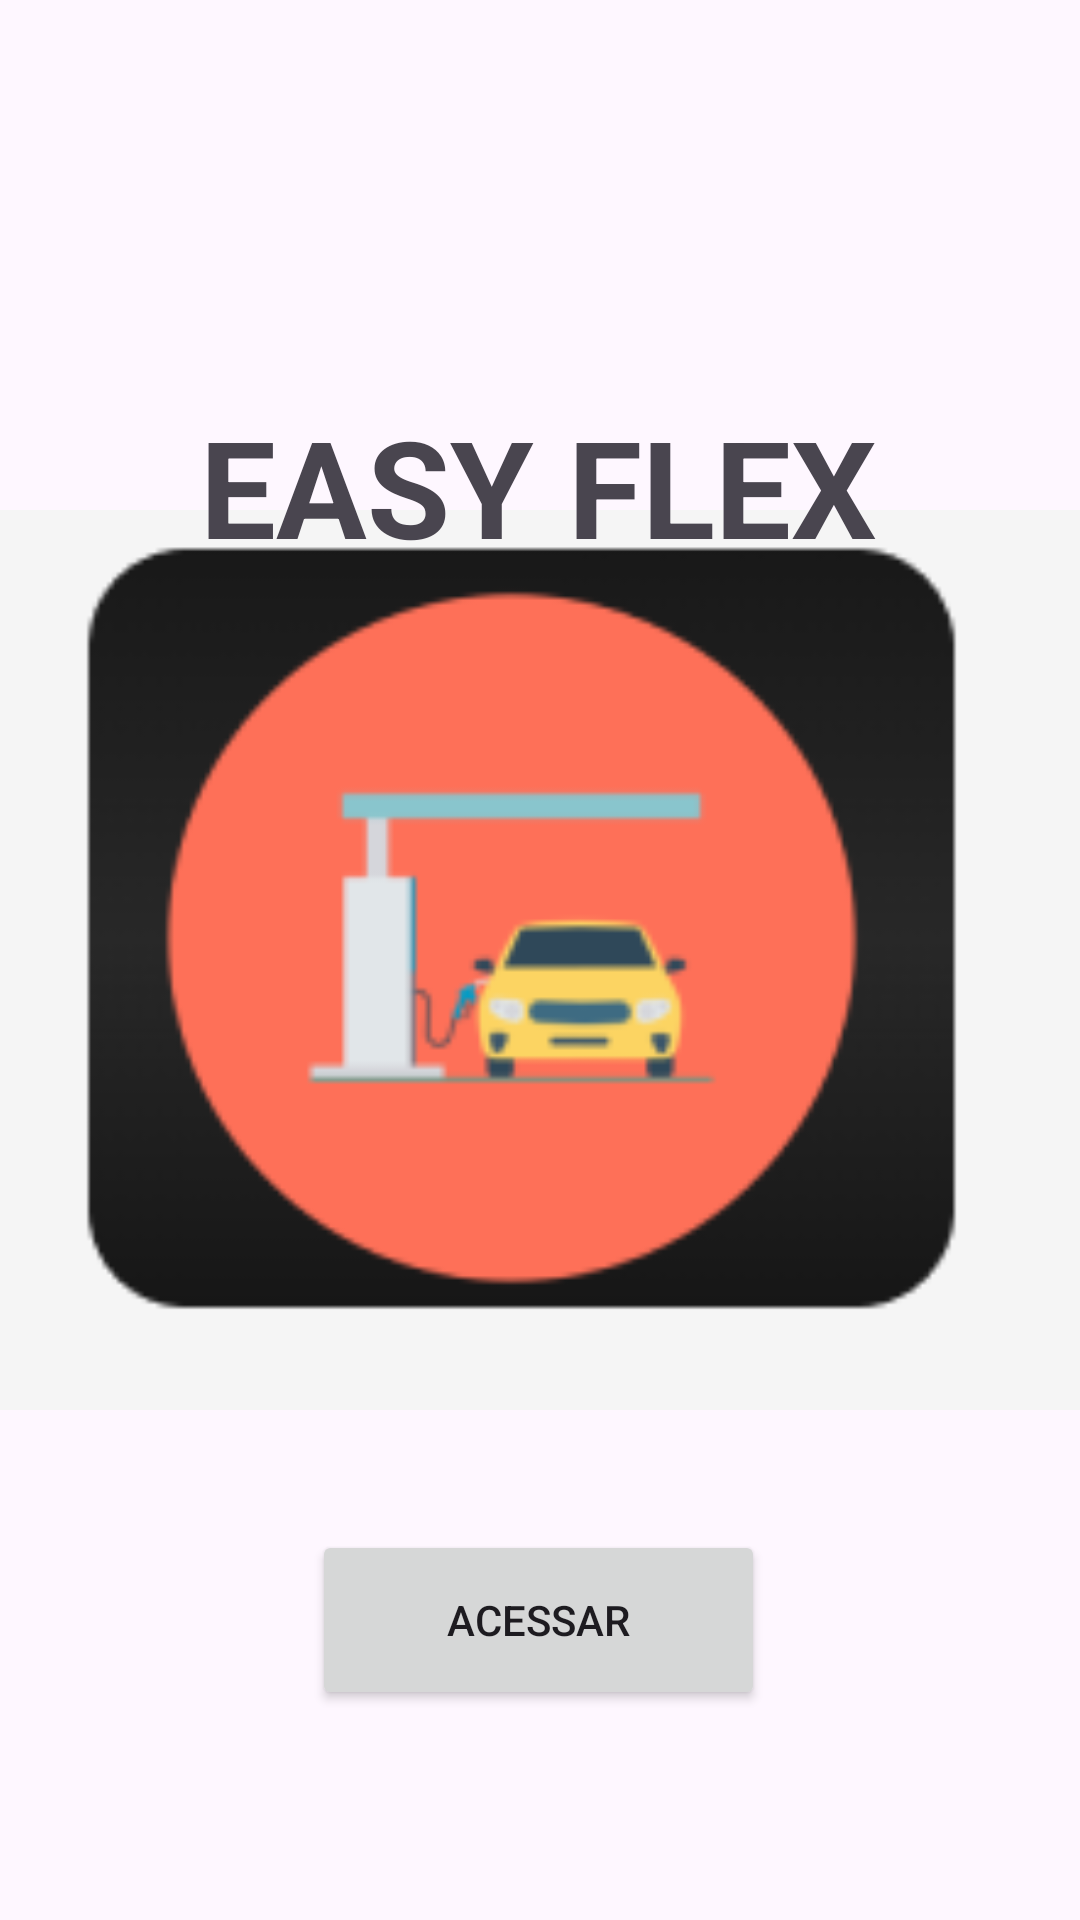

Produce the Android XML layout that renders to this screen, including the resource entries it uses.
<!-- AndroidManifest.xml: application theme Theme.EASYFLEX -->
<!-- res/layout/activity_main.xml -->
<?xml version="1.0" encoding="utf-8"?>
<androidx.constraintlayout.widget.ConstraintLayout xmlns:android="http://schemas.android.com/apk/res/android"
    xmlns:app="http://schemas.android.com/apk/res-auto"
    xmlns:tools="http://schemas.android.com/tools"
    android:id="@+id/main"
    android:layout_width="match_parent"
    android:layout_height="match_parent"
    tools:context=".MainActivity">

    <TextView
        android:layout_width="wrap_content"
        android:layout_height="wrap_content"
        android:text="Hello World!"
        app:layout_constraintBottom_toBottomOf="parent"
        app:layout_constraintEnd_toEndOf="parent"
        app:layout_constraintStart_toStartOf="parent"
        app:layout_constraintTop_toTopOf="parent" />

    <ImageView
        android:id="@+id/img"
        android:layout_width="500dp"
        android:layout_height="300dp"
        android:src="@drawable/img3"
        app:layout_constraintTop_toTopOf="parent"
        app:layout_constraintBottom_toBottomOf="parent"
        app:layout_constraintStart_toStartOf="parent"
        app:layout_constraintEnd_toEndOf="parent" />


    <Button
        android:id="@+id/btn"
        android:layout_width="151dp"
        android:layout_height="60dp"

        android:text="ACESSAR"
        android:textColorLink="#0D0C0C"
        app:layout_constraintBottom_toBottomOf="parent"
        app:layout_constraintEnd_toEndOf="parent"
        app:layout_constraintHorizontal_bias="0.498"
        app:layout_constraintStart_toStartOf="parent"
        app:layout_constraintTop_toBottomOf="@+id/img"
        app:layout_constraintVertical_bias="0.365" />

    <TextView
        android:id="@+id/textView"
        android:layout_width="wrap_content"
        android:layout_height="wrap_content"
        android:layout_marginTop="132dp"
        android:text="EASY FLEX"

        android:textAllCaps="true"
        android:textAppearance="@style/TextAppearance.AppCompat.Display2"
        android:textStyle="bold"
        app:layout_constraintEnd_toEndOf="parent"
        app:layout_constraintHorizontal_bias="0.497"
        app:layout_constraintStart_toStartOf="parent"
        app:layout_constraintTop_toTopOf="parent" />


</androidx.constraintlayout.widget.ConstraintLayout>
<!-- resources referenced by this layout -->
<resources>
  <!-- drawable img3: png bitmap (drawable, 8964 bytes) -->
  <style name="Theme.EASYFLEX" parent="Base.Theme.EASYFLEX" />
  <style name="Base.Theme.EASYFLEX" parent="Theme.Material3.DayNight.NoActionBar">
          
          
      </style>
</resources>
